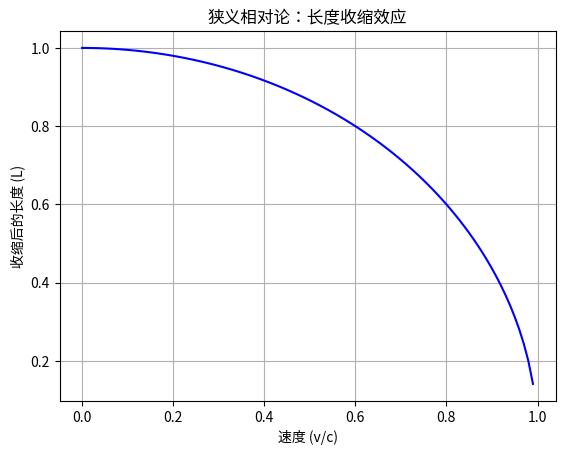

The script that saved this image:
# 狭义相对论：长度收缩效应可视化
import numpy as np
import matplotlib.pyplot as plt

c = 1 # 设光速为1

def length_contraction(v, l0):
    """根据洛伦兹因子计算收缩后的长度"""
    gamma = 1 / np.sqrt(1 - v**2 / c**2)
    return l0 / gamma

v = np.linspace(0, 0.99 * c, 100) # 速度从0到0.99倍光速
l0 = 1 # 飞船固有长度
l = length_contraction(v, l0)

plt.plot(v / c, l, color='blue')
plt.xlabel('速度 (v/c)')
plt.ylabel('收缩后的长度 (L)')
plt.title('狭义相对论：长度收缩效应')
plt.grid(True)
plt.show()
